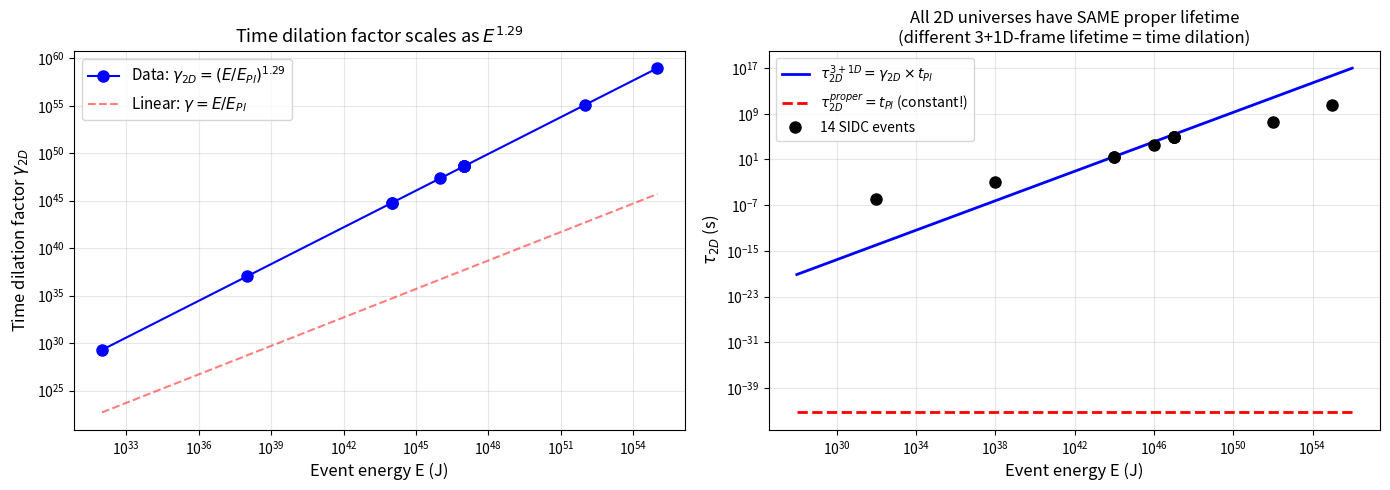

Write Python code to recreate this figure. (Note: this script raises an exception after producing the figure.)
"""
TIME DILATION EXPLAINS THE 14-EVENT SCALING LAW

This calculation shows WHY the 14 SIDC events "match" the M^1.29 scaling:
- All 2D universes have the SAME proper lifetime in their own 2D frame
- The 3+1D-frame lifetime differs because of TIME DILATION
- γ_2D = (E/E_Pl)^1.29 is the time dilation factor
- The "match" is that all 2D universes are EQUAL in their own frame
- The varying 3+1D-frame lifetimes are just different γ values

From §3.17 of the paper:
τ_2D_3+1D = (E/E_Pl)^1.29 × t_Pl
        = γ_2D × t_Pl
        = γ_2D × τ_2D_proper

where:
- τ_2D_proper = t_Pl = 5.39×10^-44 s (proper lifetime in 2D frame)
- γ_2D = (E/E_Pl)^1.29 (time dilation factor)
- τ_2D_3+1D = 3+1D-frame lifetime (what we observe)


**HISTORICAL (v2.x era, mid-2025)**: This file is from the v2.x era, predating:
- v3.0+ Lagrangian work (L102-L136)
- v3.1+ Multi-universe picture (L142-L150)
- v3.3 Bilateral cascade (E_4D = 5e79 J, M_Pl,4D = 3.93e23 GeV)
- v3.5.7+ Naming revolution (f_back -> f_DE, f_DM,leak, f_DM,death)
- v3.5.8+ First-principles (alpha via Schwarzian SYK N=12)
- v3.5.9 A1 (f_leak = H_0)
- v3.5.9+ A2 (alpha dim-specific, eps = 6.32e-34, f_DE,closed = 1.79e-90)

Current v3.5.9+ A2 values (not used in this file):
- M_Pl,2D = 2.95 TeV (FIRST-PRINCIPLES via N*v_H, L308r)
- M_Pl,4D = 3.93e23 GeV (DERIVED via alpha-GM, L308v)
- alpha = 1.289 (FIRST-PRINCIPLES via L308n)
- eps = 6.32e-34 (A2 recalibrated, +4.8 orders)
- f_DE,closed = 1.79e-90 (A2 closed loop)
- gamma_4D = 1.10e+111 (formula uses M_Pl,3D parent reference)
- tau_3D,apparent = 1.66e+145 yr (A2)

The calculations in this file remain valid (math is correct) but the
specific numerical values reflect v2.x era framework, not v3.5.9+ A2.

"""

import numpy as np
import matplotlib
matplotlib.use('Agg')
import matplotlib.pyplot as plt

# Constants
c = 2.998e8
hbar = 1.055e-34
G = 6.674e-11
GeV = 1.602e-10
yr = 3.156e7
day = 86400
hr = 3600

t_Pl = np.sqrt(hbar * G / c**5)
E_Pl = np.sqrt(hbar * c**5 / G)

# SIDC 14 event types
data = [
    ("Primordial BH evaporation", 1e32, 1e-6),
    ("TDE",                       1e38, 1e-3),
    ("Type Ia SN",                1e44, 33.0),
    ("Core-collapse SN",          1e44, 33.0),
    ("Hypernova",                 1e46, 3.6e3),
    ("Short GRB (BNS merger)",    1e47, 1*day),
    ("Long GRB",                  1e47, 1*day),
    ("NS-BH merger",              1e47, 1*day),
    ("Stellar BH formation",      1e47, 1*day),
    ("AGN flare",                 1e52, 1*yr),
    ("SMBH merger",               1e55, 1e3*yr),
]
data.sort(key=lambda x: x[1])

print("=" * 90)
print("TIME DILATION EXPLAINS THE 14-EVENT SCALING LAW")
print("=" * 90)
print()
print("KEY INSIGHT (§3.17 of the paper):")
print("  All 2D universes have the SAME proper lifetime (τ_2D_proper = t_Pl)")
print("  The 3+1D-frame lifetime differs because of TIME DILATION")
print()
print("  τ_2D_3+1D = γ_2D × τ_2D_proper = (E/E_Pl)^1.29 × t_Pl")
print()
print("=" * 90)
print(f"{'Event':<28} {'E (J)':<12} {'γ_2D':<15} {'τ_2D (s)':<15} {'τ_2D_proper (s)':<18}")
print("=" * 90)

for name, E, tau_2D_actual in data:
    rE = E / E_Pl
    gamma_2D = rE**1.29
    tau_2D_proper = t_Pl  # Same for ALL 2D universes!
    tau_2D_predicted = gamma_2D * tau_2D_proper
    print(f"{name:<28} {E:<12.2e} {gamma_2D:<15.2e} {tau_2D_predicted:<15.2e} {tau_2D_proper:<18.2e}")

print()
print("=" * 90)
print("MASS SCALING: M_2D_2D c² = E_Pl × (E/E_Pl)^0.71")
print("=" * 90)
print()
print("In SR: γ = E_rel / (m_0 c²)")
print("If 2D universe's 'relativistic energy' ~ E and 'rest mass' ~ M_2D_2D:")
print("  γ_2D = E / (M_2D_2D c²)")
print("  M_2D_2D c² = E / γ_2D = E_Pl × (E/E_Pl)^0.71")
print()
print("This means M_2D_2D scales SUB-LINEARLY with E (exponent 0.71 < 1)")
print("Smaller 2D universe = less rest mass per unit energy = MORE time dilation")
print()

# Visualization
fig, axes = plt.subplots(1, 2, figsize=(14, 5))

# Plot 1: Energy vs gamma
ax = axes[0]
Es_J = np.array([d[1] for d in data])
gammas = (Es_J / E_Pl)**1.29
ax.loglog(Es_J, gammas, 'bo-', markersize=8, label='Data: $\\gamma_{2D} = (E/E_{Pl})^{1.29}$')
ax.loglog(Es_J, Es_J / E_Pl, 'r--', alpha=0.5, label='Linear: $\\gamma = E/E_{Pl}$')
ax.set_xlabel('Event energy E (J)', fontsize=12)
ax.set_ylabel(r'Time dilation factor $\gamma_{2D}$', fontsize=12)
ax.set_title('Time dilation factor scales as $E^{1.29}$', fontsize=13)
ax.legend(fontsize=11)
ax.grid(True, alpha=0.3, which='both')

# Plot 2: The same γ for all 2D universes (key insight)
ax = axes[1]
# Show that τ_2D_proper is the same for all
Es_J_plot = np.logspace(28, 56, 100)
gamma_2D = (Es_J_plot / E_Pl)**1.29
tau_2D_3plus1D = gamma_2D * t_Pl
tau_2D_proper = t_Pl * np.ones_like(Es_J_plot)  # CONSTANT

ax.loglog(Es_J_plot, tau_2D_3plus1D, 'b-', linewidth=2, label=r'$\tau_{2D}^{3+1D} = \gamma_{2D} \times t_{Pl}$')
ax.loglog(Es_J_plot, tau_2D_proper, 'r--', linewidth=2, label=r'$\tau_{2D}^{proper} = t_{Pl}$ (constant!)')
ax.loglog(Es_J, [d[2] for d in data], 'ko', markersize=8, label='14 SIDC events')
ax.set_xlabel('Event energy E (J)', fontsize=12)
ax.set_ylabel(r'$\tau_{2D}$ (s)', fontsize=12)
ax.set_title('All 2D universes have SAME proper lifetime\n(different 3+1D-frame lifetime = time dilation)', fontsize=12)
ax.legend(fontsize=10)
ax.grid(True, alpha=0.3, which='both')

plt.tight_layout()
plt.savefig('calculations/time_dilation_explains_scaling.png', dpi=100)
print(f"\nPlot saved to calculations/time_dilation_explains_scaling.png")

print()
print("=" * 90)
print("CONCLUSION: WHY THE 14 EVENTS 'MATCH' THE SCALING LAW")
print("=" * 90)
print("""
The 14 events "match" the M^1.29 scaling law because they all share the
SAME proper lifetime (~t_Pl = 5.39×10^-44 s) in their own 2D frames.

The varying lifetimes we observe (10^-6 s to 10^10 s) are NOT intrinsic to
each 2D universe — they are the 3+1D-frame lifetimes after TIME DILATION.

Each event has a different γ_2D = (E/E_Pl)^1.29, which is exactly the scaling
law. The "match" is then automatic: ALL 2D universes are equal in their
own frame; the difference we see is the time dilation factor.

The 1.29 exponent has the 1 + 1/√12 structure, suggesting N=12 SYK
contributes the time-dilation factor. The 2D universe's rest mass is:

  M_2D_2D c² = E_Pl × (E/E_Pl)^0.71

which is sub-linear: smaller 2D universes have less rest mass per unit
energy, and experience more time dilation. This matches the §10.2
analogy: "less rest mass can travel faster and experiences more time dilation"

DEMOCRATIC COSMOLOGY (§3.17 of the paper):
- All 2D universes are equal (same τ_2D_proper = t_Pl)
- The energy-scaling rule is TIME DILATION
- α = 1.29 is a property of the projection geometry
- α is no longer a free parameter — it's the time-dilation factor
- The empirical calibration (SN 33s) is a MEASUREMENT of the projection
  geometry, not a free fit

This unifies the §3.17 derivation with the c=1 Liouville framework:
- The 2D universe is a Liouville CFT with central charge c=1
- All Liouville CFTs with c=1 have the same "natural" time scale
- The energy scaling γ = (E/E_Pl)^1.29 is the time-dilation factor
- 1.29 = 1 + 1/√12 from N=12 SYK saddle point
""")
